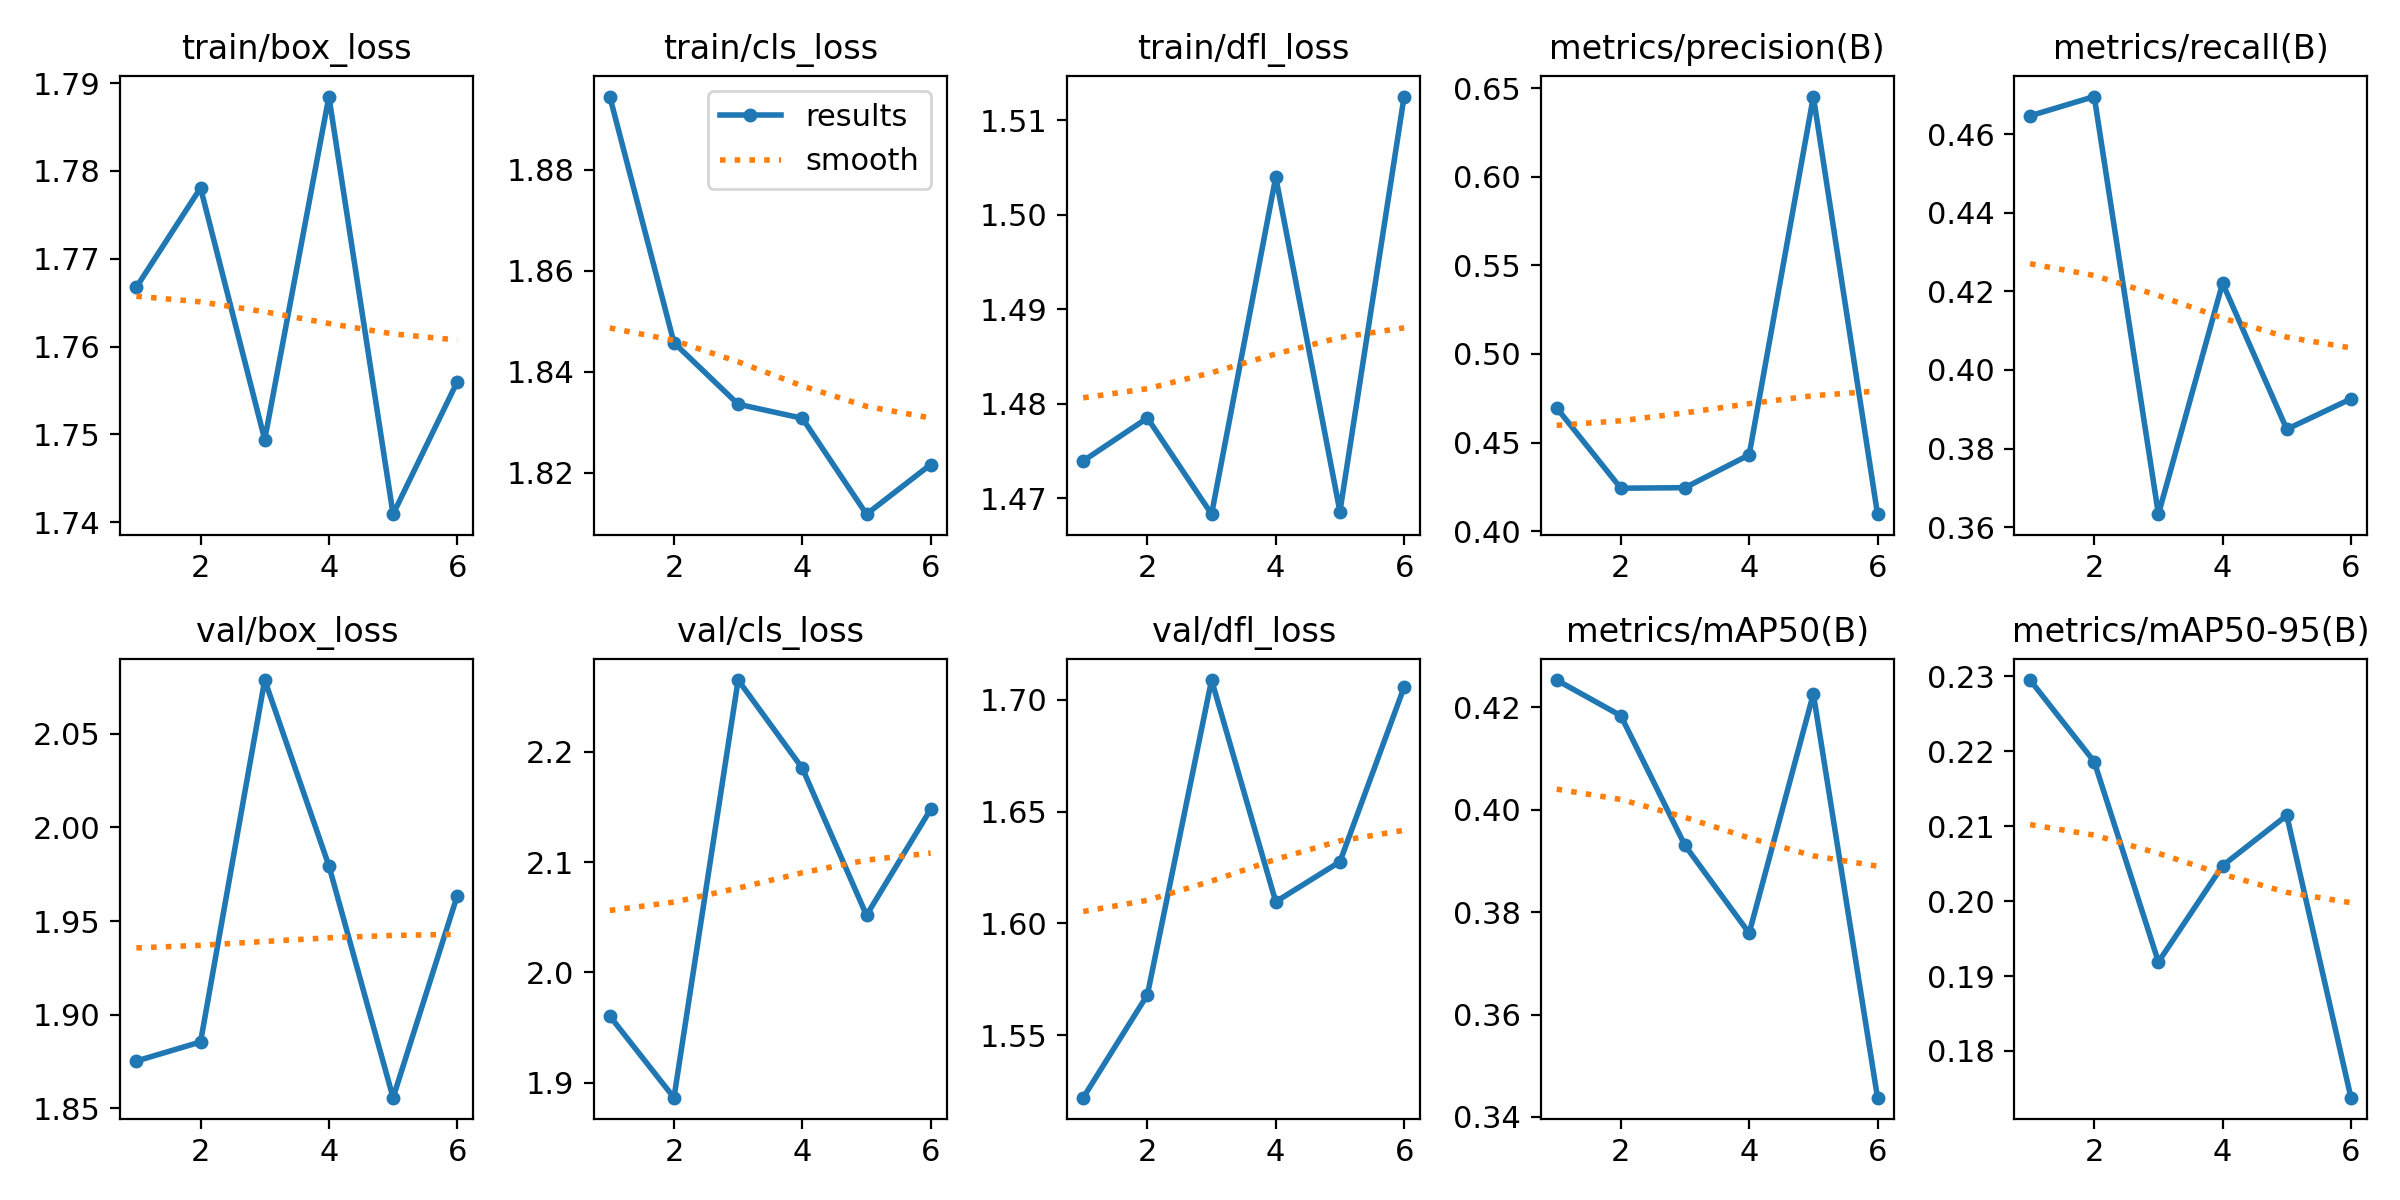

The data file committed next to this chart (first rows):
epoch, time, train/box_loss, train/cls_loss, train/dfl_loss, metrics/precision(B), metrics/recall(B), metrics/mAP50(B), metrics/mAP50-95(B), val/box_loss, val/cls_loss, val/dfl_loss, lr/pg0, lr/pg1, lr/pg2
1, 507.7, 1.767, 1.895, 1.474, 0.4696, 0.4647, 0.4253, 0.2295, 1.875, 1.96, 1.522, 0.0004062, 0.0004062, 0.0004062
2, 1023, 1.778, 1.846, 1.478, 0.4243, 0.4696, 0.4183, 0.2186, 1.885, 1.886, 1.568, 0.0007686, 0.0007686, 0.0007686
3, 1529, 1.749, 1.834, 1.468, 0.4246, 0.3633, 0.393, 0.1919, 2.079, 2.265, 1.709, 0.001076, 0.001076, 0.001076
4, 2054, 1.788, 1.831, 1.504, 0.4431, 0.4221, 0.3759, 0.2047, 1.98, 2.185, 1.61, 0.001002, 0.001002, 0.001002
5, 2577, 1.741, 1.812, 1.469, 0.6453, 0.3849, 0.4226, 0.2114, 1.856, 2.052, 1.628, 0.00092, 0.00092, 0.00092
6, 3096, 1.756, 1.822, 1.512, 0.4096, 0.3926, 0.3438, 0.1738, 1.964, 2.148, 1.706, 0.0008375, 0.0008375, 0.0008375
